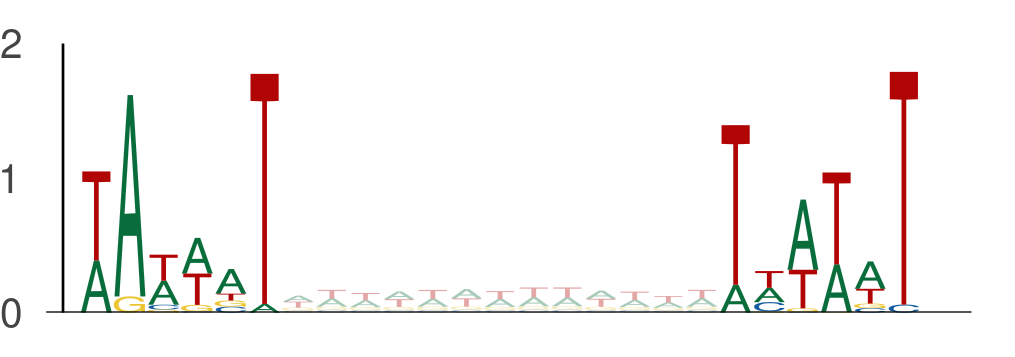

Data behind this chart, as committed beside it:
seq_index, start_position, end_position, is_reversed_complement
4985, 63, 69, 0
4985, 82, 88, 0
4985, 74, 80, 0
4985, 93, 99, 0
4985, 15, 21, 0
4985, 34, 40, 0
1955, 96, 102, 0
1955, 115, 121, 0
2840, 57, 63, 0
2840, 76, 82, 0
2840, 76, 82, 0
2840, 95, 101, 0
2875, 44, 50, 0
2875, 63, 69, 0
2875, 119, 125, 0
2875, 138, 144, 0
686, 104, 110, 0
686, 123, 129, 0
3292, 113, 119, 0
3292, 132, 138, 0
3292, 104, 110, 0
3292, 123, 129, 0
3292, 50, 56, 0
3292, 69, 75, 0
1703, 34, 40, 0
1703, 53, 59, 0
1703, 105, 111, 0
1703, 124, 130, 0
3219, 77, 83, 0
3219, 96, 102, 0
3219, 68, 74, 0
3219, 87, 93, 0
3219, 99, 105, 0
3219, 118, 124, 0
2118, 42, 48, 0
2118, 61, 67, 0
2118, 83, 89, 0
2118, 102, 108, 0
5434, 51, 57, 0
5434, 70, 76, 0
3854, 118, 124, 0
3854, 137, 143, 0
3854, 115, 121, 0
3854, 134, 140, 0
4583, 54, 60, 0
4583, 73, 79, 0
4583, 76, 82, 0
4583, 95, 101, 0
4583, 24, 30, 0
4583, 43, 49, 0
843, 96, 102, 0
843, 115, 121, 0
4737, 62, 68, 0
4737, 81, 87, 0
4737, 77, 83, 0
4737, 96, 102, 0
365, 112, 118, 0
365, 131, 137, 0
1101, 109, 115, 0
1101, 128, 134, 0
... 3,768 more rows
